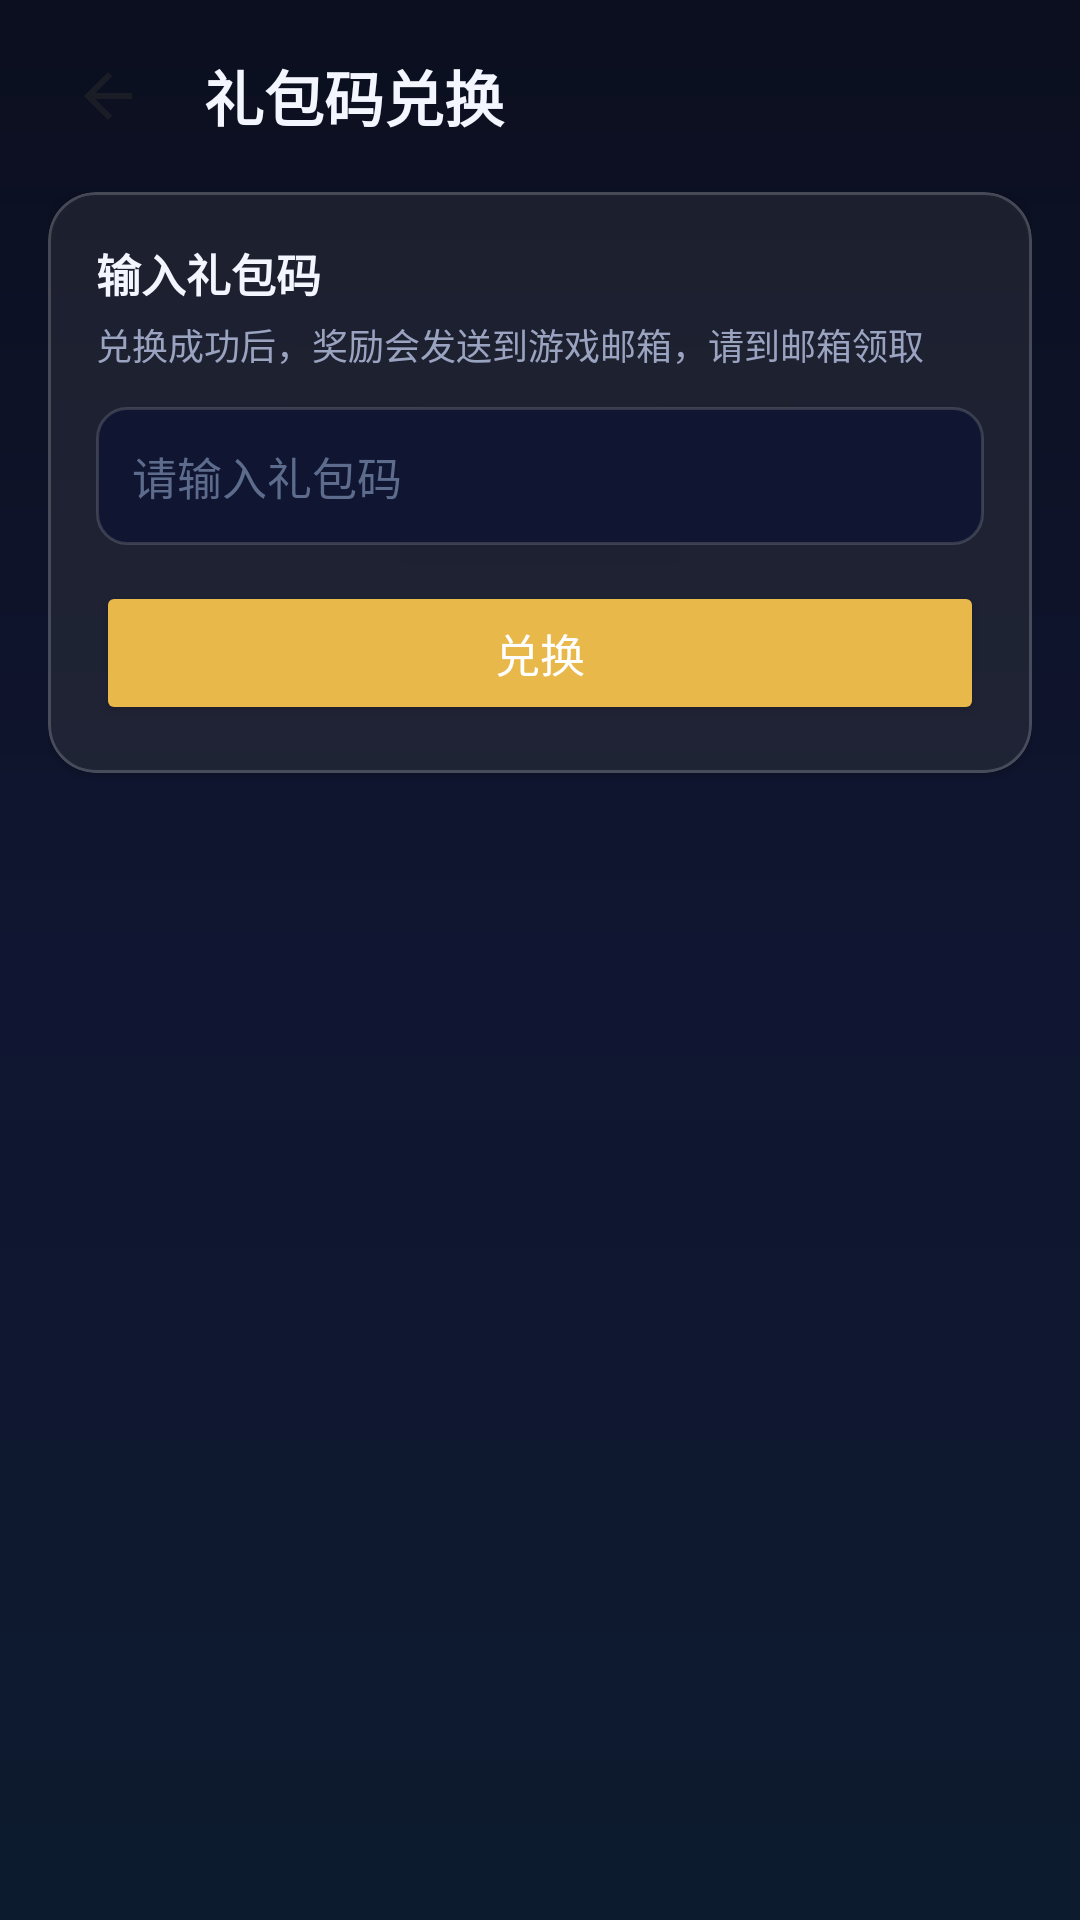

This screen was rendered from an Android layout file. Write that file and the resources it references.
<!-- AndroidManifest.xml: application theme Theme.Yishijie -->
<!-- res/layout/activity_redeem.xml -->
<?xml version="1.0" encoding="utf-8"?>
<LinearLayout xmlns:android="http://schemas.android.com/apk/res/android"
    xmlns:app="http://schemas.android.com/apk/res-auto"
    android:layout_width="match_parent"
    android:layout_height="match_parent"
    android:orientation="vertical"
    android:background="@drawable/bg_app">

    <LinearLayout
        android:layout_width="match_parent"
        android:layout_height="wrap_content"
        android:orientation="horizontal"
        android:gravity="center_vertical"
        android:paddingStart="16dp"
        android:paddingEnd="16dp"
        android:paddingTop="12dp"
        android:paddingBottom="12dp">

        <ImageButton
            android:id="@+id/btnBack"
            android:layout_width="40dp"
            android:layout_height="40dp"
            app:srcCompat="@drawable/ic_back"
            android:background="?attr/selectableItemBackgroundBorderless"
            android:contentDescription="返回" />

        <TextView
            android:layout_width="0dp"
            android:layout_height="wrap_content"
            android:layout_weight="1"
            android:text="礼包码兑换"
            android:textSize="20sp"
            android:textColor="@color/text_primary"
            android:textStyle="bold"
            android:layout_marginStart="12dp" />
    </LinearLayout>

    <ScrollView
        android:layout_width="match_parent"
        android:layout_height="0dp"
        android:layout_weight="1"
        android:fillViewport="true">

        <LinearLayout
            android:layout_width="match_parent"
            android:layout_height="wrap_content"
            android:orientation="vertical"
            android:paddingStart="16dp"
            android:paddingEnd="16dp"
            android:paddingBottom="20dp">

            <com.google.android.material.card.MaterialCardView
                android:layout_width="match_parent"
                android:layout_height="wrap_content"
                app:cardBackgroundColor="@color/glass_card"
                app:cardCornerRadius="16dp"
                app:cardElevation="1dp"
                app:strokeColor="@color/glass_border"
                app:strokeWidth="1dp">

                <LinearLayout
                    android:layout_width="match_parent"
                    android:layout_height="wrap_content"
                    android:orientation="vertical"
                    android:padding="16dp">

                    <TextView
                        android:layout_width="wrap_content"
                        android:layout_height="wrap_content"
                        android:text="输入礼包码"
                        android:textSize="15sp"
                        android:textColor="@color/text_primary"
                        android:textStyle="bold" />

                    <TextView
                        android:layout_width="wrap_content"
                        android:layout_height="wrap_content"
                        android:text="兑换成功后，奖励会发送到游戏邮箱，请到邮箱领取"
                        android:textSize="12sp"
                        android:textColor="@color/text_secondary"
                        android:layout_marginTop="4dp"
                        android:layout_marginBottom="12dp" />

                    <EditText
                        android:id="@+id/etCode"
                        android:layout_width="match_parent"
                        android:layout_height="46dp"
                        android:hint="请输入礼包码"
                        android:textSize="15sp"
                        android:textColor="@color/text_primary"
                        android:textColorHint="@color/text_hint"
                        android:background="@drawable/bg_input"
                        android:paddingHorizontal="12dp"
                        android:inputType="text"
                        android:maxLength="32"
                        android:singleLine="true" />

                    <Button
                        android:id="@+id/btnRedeem"
                        android:layout_width="match_parent"
                        android:layout_height="48dp"
                        android:layout_marginTop="12dp"
                        android:text="兑换"
                        android:textSize="15sp"
                        android:backgroundTint="@color/accent" />
                </LinearLayout>
            </com.google.android.material.card.MaterialCardView>

            <TextView
                android:id="@+id/tvStatus"
                android:layout_width="match_parent"
                android:layout_height="wrap_content"
                android:text=""
                android:textSize="13sp"
                android:textColor="@color/text_secondary"
                android:lineSpacingExtra="4dp"
                android:gravity="center"
                android:paddingTop="14dp" />
        </LinearLayout>
    </ScrollView>
</LinearLayout>
<!-- resources referenced by this layout -->
<resources>
  <color name="accent">#E8B84A</color>
  <color name="glass_border">#2EFFFFFF</color>
  <color name="glass_card">#14FFFFFF</color>
  <color name="text_hint">#5D6B8C</color>
  <color name="text_primary">#F4F6FF</color>
  <color name="text_secondary">#9AA3C0</color>
  <!-- drawable bg_app (drawable) -->
  <?xml version="1.0" encoding="utf-8"?>
  <shape xmlns:android="http://schemas.android.com/apk/res/android" android:shape="rectangle">
      <gradient
          android:startColor="#0B0F1F"
          android:centerColor="#101631"
          android:endColor="#0D1B2E"
          android:angle="270" />
  </shape>
  <!-- drawable bg_input (drawable) -->
  <?xml version="1.0" encoding="utf-8"?>
  <shape xmlns:android="http://schemas.android.com/apk/res/android">
      <solid android:color="@color/surface" />
      <stroke android:width="1dp" android:color="@color/surface_border" />
      <corners android:radius="10dp" />
  </shape>
  <!-- drawable ic_back (drawable) -->
  <?xml version="1.0" encoding="utf-8"?>
  <vector xmlns:android="http://schemas.android.com/apk/res/android"
      android:width="24dp"
      android:height="24dp"
      android:viewportWidth="24"
      android:viewportHeight="24">
      <path
          android:fillColor="#1A1D26"
          android:pathData="M20,11H7.83l5.59,-5.59L12,4l-8,8 8,8 1.41,-1.41L7.83,13H20v-2z"/>
  </vector>
  <style name="Theme.Yishijie" parent="Theme.MaterialComponents.NoActionBar">
          <item name="colorPrimary">@color/primary</item>
          <item name="colorPrimaryDark">@color/primary_dark</item>
          <item name="colorAccent">@color/accent</item>
          <item name="android:windowBackground">@color/background</item>
          <item name="android:statusBarColor">@color/background</item>
          <item name="android:navigationBarColor">@color/background</item>
          <item name="android:windowLightStatusBar">false</item>
          <item name="android:windowLightNavigationBar">false</item>
      </style>
  <color name="surface">#101631</color>
  <color name="surface_border">#26FFFFFF</color>
  <color name="primary">#7B8CFF</color>
  <color name="primary_dark">#5A6BE8</color>
  <color name="background">#0B0F1F</color>
</resources>
